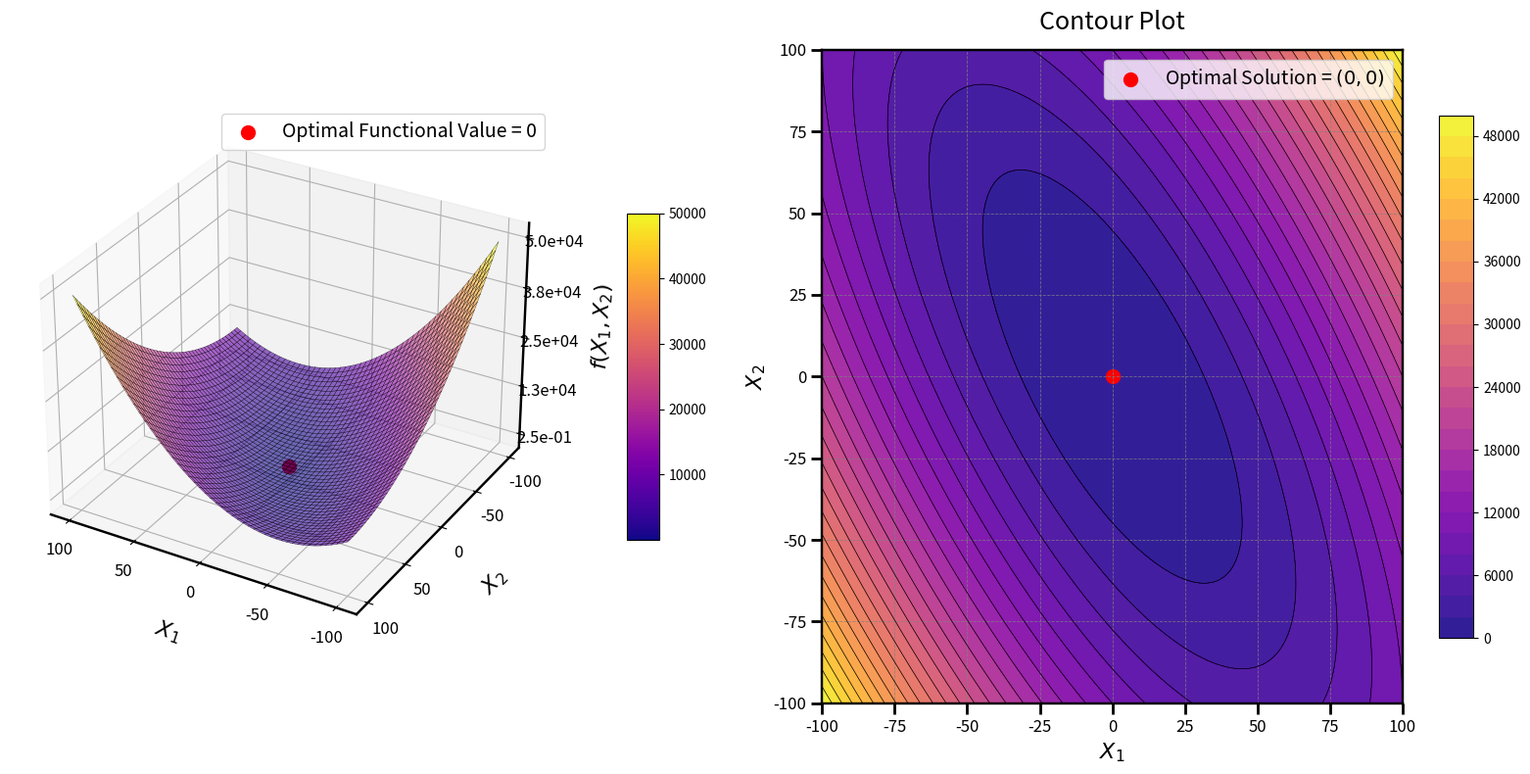

Recreate this plot in Python.
import numpy as np
import matplotlib.pyplot as plt
from mpl_toolkits.mplot3d import Axes3D
from matplotlib import cm

# Define the Schwefel 1.2 Function
def schwefel_1_2_function(x1, x2):
    term1 = x1**2
    term2 = (x1 + x2)**2
    return term1 + term2

# Generate grid
x1_vals = np.linspace(-100, 100, 200)
x2_vals = np.linspace(-100, 100, 200)
X1, X2 = np.meshgrid(x1_vals, x2_vals)
Z = schwefel_1_2_function(X1, X2)

# Optimal solution
optimal_x1, optimal_x2 = 0, 0
optimal_z = schwefel_1_2_function(optimal_x1, optimal_x2)

# Create figure
fig = plt.figure(figsize=(16, 8))

# 3D Surface plot
ax1 = fig.add_subplot(121, projection='3d')
surf = ax1.plot_surface(
    X1, X2, Z, cmap=cm.plasma, edgecolor='k', linewidth=0.2, antialiased=True, alpha=0.6
)

# Adjust axes labels
ax1.set_xlabel("$X_1$", labelpad=15, fontsize=16)
ax1.set_ylabel("$X_2$", labelpad=15, fontsize=16)
ax1.set_zlabel("$f(X_1, X_2)$", labelpad=15, fontsize=16)
ax1.tick_params(axis='x', labelsize=12)
ax1.tick_params(axis='y', labelsize=12)
ax1.tick_params(axis='z', labelsize=12)

ax1.xaxis.line.set_linewidth(1.75)
ax1.yaxis.line.set_linewidth(1.75)
ax1.zaxis.line.set_linewidth(1.75)

# Proper Z-axis scaling based on data range
z_min, z_max = Z.min(), Z.max()
z_ticks = np.linspace(z_min, z_max, 5)  # Create 5 evenly spaced ticks
ax1.set_zticks(z_ticks)

# Format Z-axis tick labels for readability
ax1.zaxis.set_major_formatter(plt.FuncFormatter(lambda x, _: f'{x:.1e}'))

# Set ticks and view angle
ax1.set_xticks(np.arange(-100, 101, 50))
ax1.set_yticks(np.arange(-100, 101, 50))
ax1.view_init(elev=30, azim=120)

# Mark optimal solution functional value on the surface
ax1.scatter(optimal_x1, optimal_x2, optimal_z, color='red', s=100, label='Optimal Functional Value = 0')
ax1.legend(loc='upper right', fontsize=14)

# Color bar for 3D plot
mappable = cm.ScalarMappable(cmap=cm.plasma)
mappable.set_array(Z)
fig.colorbar(mappable, ax=ax1, shrink=0.5, aspect=10, pad=0.1)

# Enhanced Contour Plot
ax2 = fig.add_subplot(122)
contour = ax2.contourf(X1, X2, Z, levels=30, cmap=cm.plasma, alpha=0.9)
contour_lines = ax2.contour(X1, X2, Z, levels=30, colors='k', linewidths=0.5)
fig.colorbar(contour, ax=ax2, shrink=0.8, aspect=15)

# Mark optimal solution in contour plot
ax2.scatter(optimal_x1, optimal_x2, color='red', s=100, label='Optimal Solution = $(0, 0)$')
ax2.legend(loc='upper right', fontsize=14)

# Enhance axes appearance for contour
for spine in ax2.spines.values():
    spine.set_linewidth(1.75)
    spine.set_edgecolor('black')

# Add grid and ticks
ax2.grid(color='gray', linestyle='--', linewidth=0.6, alpha=0.8)
ax2.tick_params(axis='x', width=2, length=8, labelsize=12)
ax2.tick_params(axis='y', width=2, length=8, labelsize=12)
ax2.set_xlabel("$X_1$", fontsize=16)
ax2.set_ylabel("$X_2$", fontsize=16)

ax2.set_title("Contour Plot", fontsize=18, pad=15)

plt.tight_layout()
plt.show()
